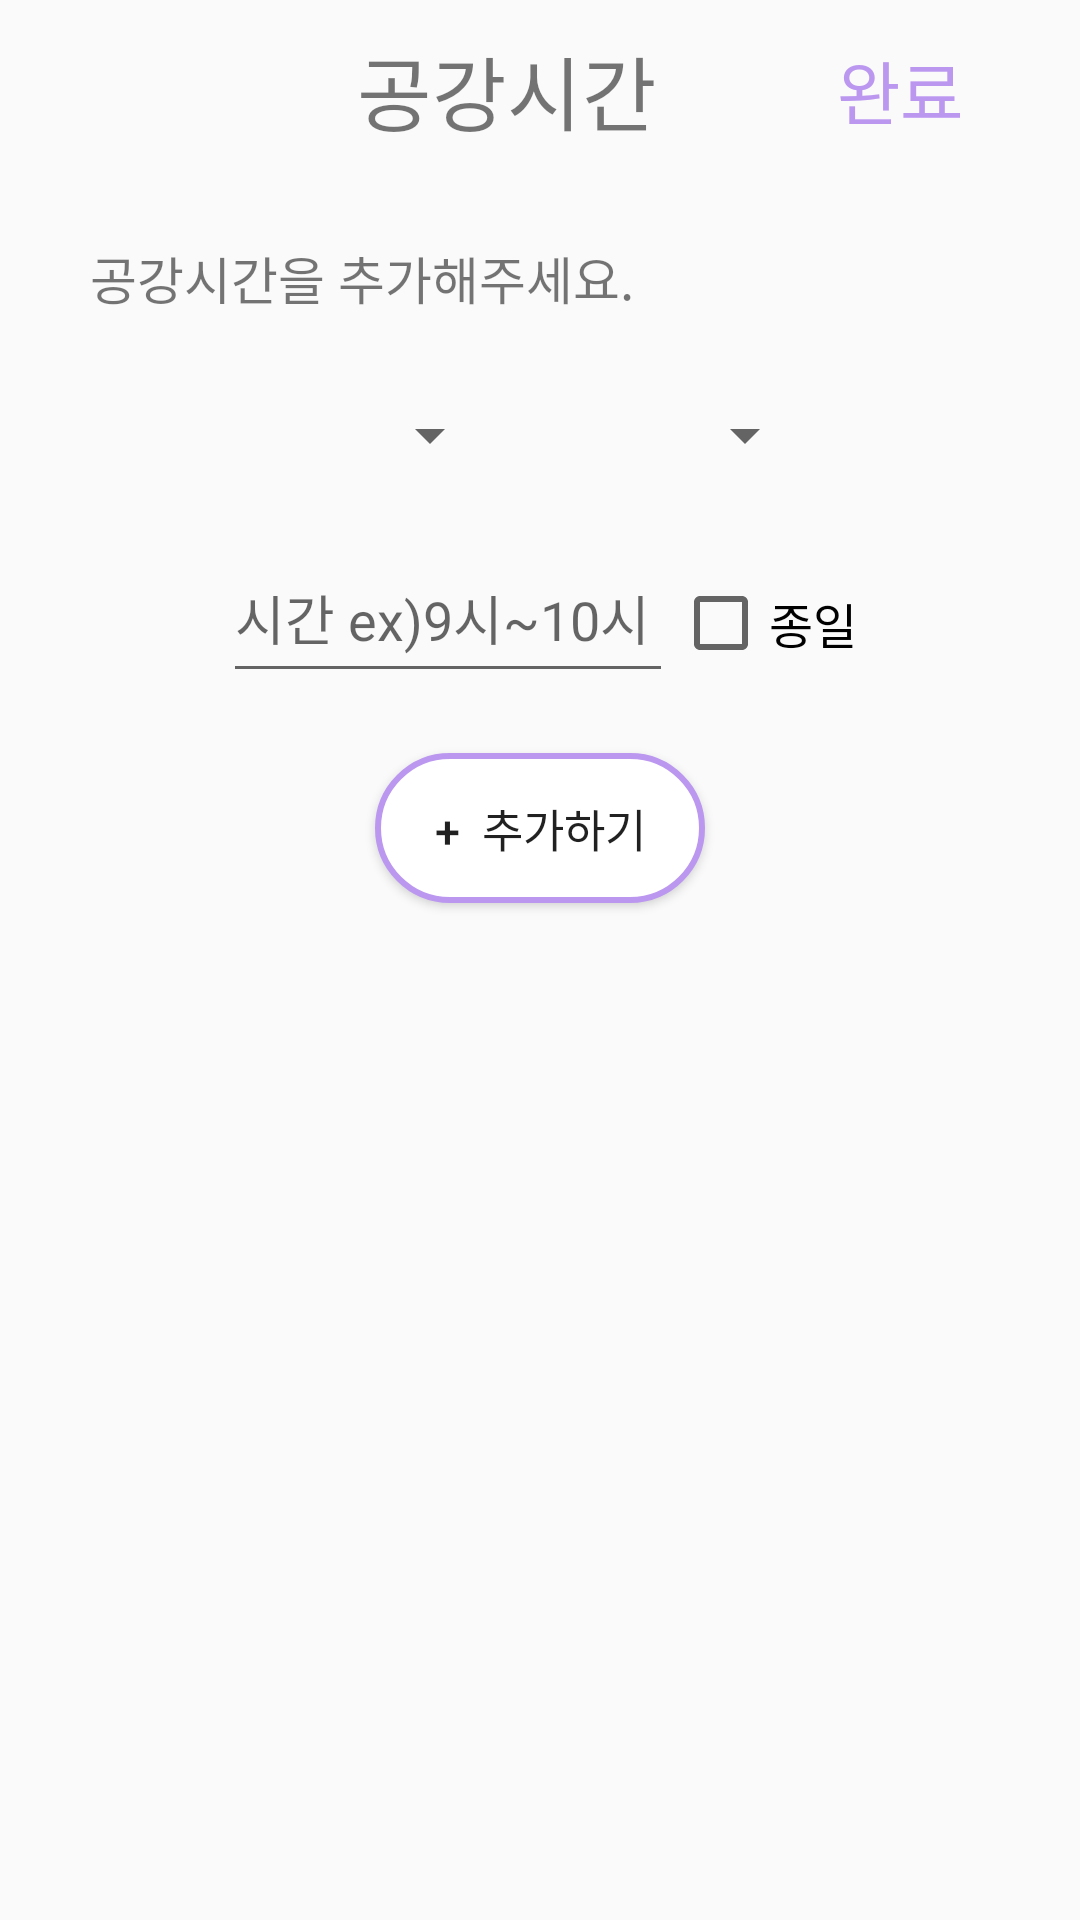

Write the Android layout XML for this screen, with the resource values it uses.
<!-- AndroidManifest.xml: application theme Theme.GraduProject -->
<!-- res/layout/activity_empty_time.xml -->
<?xml version="1.0" encoding="utf-8"?>
<LinearLayout xmlns:android="http://schemas.android.com/apk/res/android"
    xmlns:app="http://schemas.android.com/apk/res-auto"
    xmlns:tools="http://schemas.android.com/tools"
    android:layout_width="match_parent"
    android:layout_height="match_parent"
    tools:context=".emptyTime"
    android:orientation="vertical">
    <LinearLayout
        android:layout_width="match_parent"
        android:layout_height="60dp"
        android:gravity="center"
        android:layout_marginBottom="15dp"
        android:orientation="horizontal">
        <TextView
            android:layout_width="wrap_content"
            android:layout_height="wrap_content"
            android:text="공강시간"
            android:textSize="27sp"
            android:layout_marginLeft="80dp" />

        <TextView
            android:id="@+id/emptyComplete"
            android:layout_width="wrap_content"
            android:layout_height="wrap_content"
            android:text="완료"
            android:textSize="23sp"
            android:textColor="#bb97f0"
            android:layout_marginLeft="60dp"/>
    </LinearLayout>

    <TextView
        android:layout_width="wrap_content"
        android:layout_height="wrap_content"
        android:text="공강시간을 추가해주세요."
        android:textSize="17sp"
        android:layout_marginTop="5dp"
        android:layout_marginLeft="30dp"/>

    <LinearLayout
        android:layout_width="wrap_content"
        android:layout_height="wrap_content"
        android:orientation="horizontal"
        android:layout_marginTop="15dp"
        android:layout_gravity="center">
        <Spinner
            android:id="@+id/selectDay"
            android:layout_gravity="center"
            android:layout_width="80dp"
            android:layout_height="50dp" />

        <Spinner
            android:id="@+id/selectAmPm"
            android:layout_gravity="center"
            android:layout_width="100dp"
            android:layout_height="50dp"
            android:layout_marginStart="5dp"/>
    </LinearLayout>

    <LinearLayout
        android:layout_width="wrap_content"
        android:layout_height="wrap_content"
        android:orientation="horizontal"
        android:layout_gravity="center">
        <com.google.android.material.textfield.TextInputLayout
            android:id="@+id/addTimeLayout"
            android:layout_width="wrap_content"
            android:layout_height="wrap_content"
            android:hint="시간 ex)9시~10시">
            <com.google.android.material.textfield.TextInputEditText
                android:id="@+id/addTime"
                android:layout_width="150dp"
                android:layout_height="50dp" />
        </com.google.android.material.textfield.TextInputLayout>
        <CheckBox
            android:id="@+id/checkAllday"
            android:layout_width="wrap_content"
            android:layout_height="wrap_content"
            android:text="종일"
            android:textSize="16sp"/>
    </LinearLayout>

    <Button
        android:id="@+id/addBtn"
        android:layout_width="110dp"
        android:layout_height="50dp"
        android:text="+  추가하기"
        android:textSize="15sp"
        android:layout_gravity="center"
        android:layout_marginTop="20dp"
        android:background="@drawable/profile_draw"/>

    <ListView
        android:id="@+id/resultList"
        android:layout_width="wrap_content"
        android:layout_height="wrap_content"
        android:layout_marginTop="10dp"
        android:padding="10dp" />

</LinearLayout>
<!-- resources referenced by this layout -->
<resources>
  <!-- drawable profile_draw (drawable) -->
  <?xml version="1.0" encoding="utf-8"?>
  <shape xmlns:android="http://schemas.android.com/apk/res/android" android:shape="rectangle" >
      <corners
          android:radius="31dp"
          />
      <solid
          android:color="#ffffff"
          />
      <padding
          android:left="0dp"
          android:top="0dp"
          android:right="0dp"
          android:bottom="0dp"
          />
      <stroke
          android:width="2dp"
          android:color="#bb97f0"
          />
  </shape>
  <style name="Theme.GraduProject" parent="Theme.AppCompat.DayNight.NoActionBar">
          
          <item name="colorPrimary">@color/purple_500</item>
          <item name="colorPrimaryVariant">@color/purple_700</item>
          <item name="colorOnPrimary">@color/white</item>
          
          <item name="colorSecondary">@color/teal_200</item>
          <item name="colorSecondaryVariant">@color/teal_700</item>
          <item name="colorOnSecondary">@color/black</item>
          
          <item name="android:statusBarColor" tools:targetApi="21">?attr/colorPrimaryVariant</item>
          
      </style>
  <!-- not gathered from this repository: default colours our renderer supplied (Android Studio template values) -->
  <color name="purple_500">#FF6200EE</color>
  <color name="purple_700">#FF3700B3</color>
  <color name="teal_200">#FF03DAC5</color>
  <color name="teal_700">#FF018786</color>
  <color name="black">#FF000000</color>
  <color name="white">#FFFFFFFF</color>
</resources>
